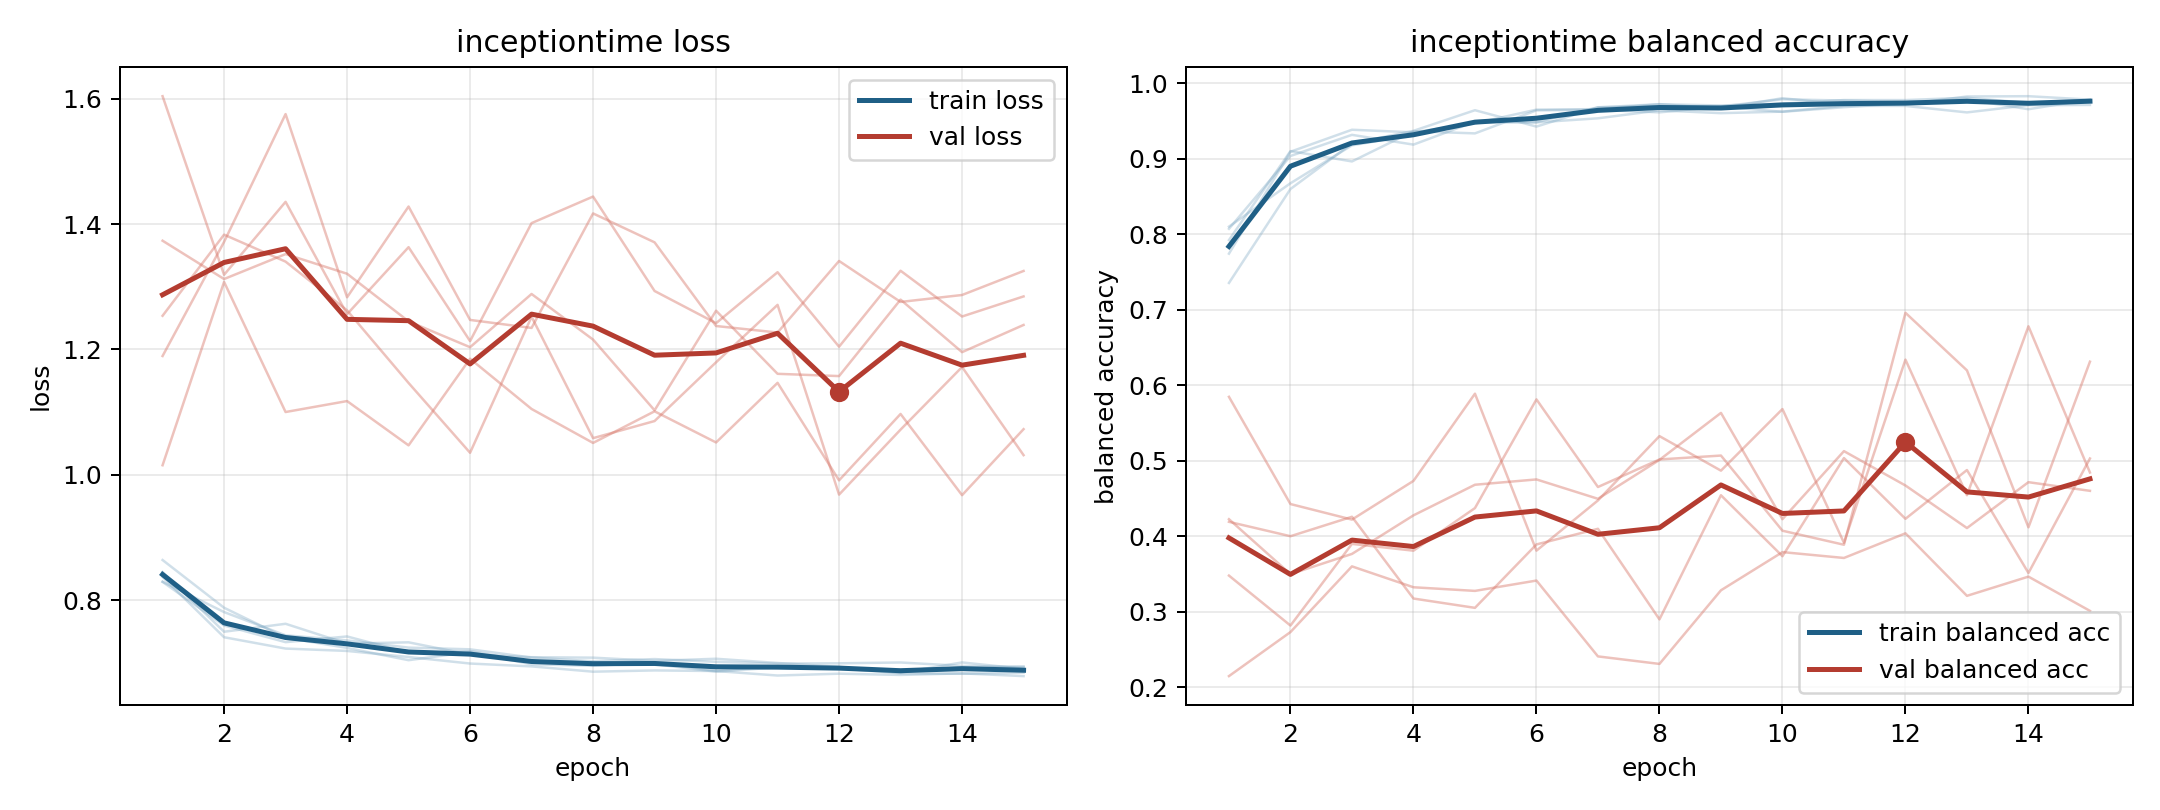

The data file committed next to this chart (first rows):
model, fold, epoch, train_loss, train_balanced_accuracy, val_loss, val_balanced_accuracy
inceptiontime, 1, 1, 0.8642, 0.7353, 1.604, 0.2148
inceptiontime, 1, 2, 0.7881, 0.8597, 1.319, 0.2731
inceptiontime, 1, 3, 0.7403, 0.9199, 1.435, 0.3601
inceptiontime, 1, 4, 0.7241, 0.9367, 1.256, 0.3324
inceptiontime, 1, 5, 0.7045, 0.964, 1.363, 0.3276
inceptiontime, 1, 6, 0.7176, 0.9423, 1.213, 0.3413
inceptiontime, 1, 7, 0.6979, 0.9678, 1.401, 0.2409
inceptiontime, 1, 8, 0.6955, 0.9719, 1.444, 0.2309
inceptiontime, 1, 9, 0.7003, 0.9666, 1.293, 0.3284
inceptiontime, 1, 10, 0.6877, 0.9799, 1.242, 0.3789
inceptiontime, 1, 11, 0.6949, 0.9715, 1.323, 0.3712
inceptiontime, 1, 12, 0.6916, 0.9719, 1.204, 0.4038
inceptiontime, 1, 13, 0.6835, 0.9822, 1.326, 0.321
inceptiontime, 1, 14, 0.6828, 0.9826, 1.253, 0.3465
inceptiontime, 1, 15, 0.6845, 0.978, 1.285, 0.3011
inceptiontime, 2, 1, 0.8451, 0.7921, 1.19, 0.419
inceptiontime, 2, 2, 0.7499, 0.9099, 1.372, 0.4
inceptiontime, 2, 3, 0.7625, 0.8962, 1.575, 0.4257
inceptiontime, 2, 4, 0.7309, 0.9362, 1.283, 0.3175
inceptiontime, 2, 5, 0.733, 0.9333, 1.428, 0.3052
inceptiontime, 2, 6, 0.7134, 0.9638, 1.247, 0.3891
inceptiontime, 2, 7, 0.7092, 0.9646, 1.234, 0.4098
inceptiontime, 2, 8, 0.7085, 0.9612, 1.417, 0.2899
inceptiontime, 2, 9, 0.7034, 0.9687, 1.371, 0.4542
inceptiontime, 2, 10, 0.7068, 0.9619, 1.237, 0.3735
inceptiontime, 2, 11, 0.7, 0.968, 1.227, 0.5034
inceptiontime, 2, 12, 0.6938, 0.9732, 1.341, 0.423
inceptiontime, 2, 13, 0.6843, 0.9781, 1.276, 0.4876
inceptiontime, 2, 14, 0.7009, 0.9653, 1.287, 0.3513
inceptiontime, 2, 15, 0.6907, 0.9782, 1.325, 0.5029
inceptiontime, 3, 1, 0.8372, 0.7741, 1.373, 0.4225
inceptiontime, 3, 2, 0.7411, 0.909, 1.312, 0.3498
inceptiontime, 3, 3, 0.723, 0.9381, 1.352, 0.3765
inceptiontime, 3, 4, 0.7192, 0.9347, 1.321, 0.4276
inceptiontime, 3, 5, 0.7096, 0.9466, 1.245, 0.4681
inceptiontime, 3, 6, 0.6991, 0.9648, 1.204, 0.4752
inceptiontime, 3, 7, 0.6946, 0.9655, 1.288, 0.4495
inceptiontime, 3, 8, 0.6861, 0.9719, 1.216, 0.501
inceptiontime, 3, 9, 0.6882, 0.9703, 1.103, 0.5632
inceptiontime, 3, 10, 0.6872, 0.9726, 1.262, 0.4225
inceptiontime, 3, 11, 0.68, 0.9774, 1.161, 0.5126
inceptiontime, 3, 12, 0.683, 0.9774, 1.158, 0.4671
inceptiontime, 3, 13, 0.681, 0.9805, 1.279, 0.4108
inceptiontime, 3, 14, 0.6835, 0.9736, 1.196, 0.4715
inceptiontime, 3, 15, 0.6791, 0.9771, 1.239, 0.4601
inceptiontime, 4, 1, 0.8297, 0.8099, 1.254, 0.3478
inceptiontime, 4, 2, 0.7812, 0.8673, 1.383, 0.2817
inceptiontime, 4, 3, 0.7441, 0.9175, 1.34, 0.3898
inceptiontime, 4, 4, 0.736, 0.9314, 1.262, 0.3808
inceptiontime, 4, 5, 0.7245, 0.9482, 1.147, 0.4372
inceptiontime, 4, 6, 0.7218, 0.9479, 1.035, 0.5811
inceptiontime, 4, 7, 0.7087, 0.9533, 1.252, 0.4651
inceptiontime, 4, 8, 0.7028, 0.9638, 1.059, 0.5016
inceptiontime, 4, 9, 0.7062, 0.9601, 1.086, 0.5068
inceptiontime, 4, 10, 0.7019, 0.9621, 1.18, 0.4073
inceptiontime, 4, 11, 0.699, 0.9697, 1.271, 0.3887
inceptiontime, 4, 12, 0.6995, 0.9697, 0.9685, 0.6958
inceptiontime, 4, 13, 0.7008, 0.9611, 1.072, 0.6196
inceptiontime, 4, 14, 0.6954, 0.9706, 1.172, 0.4118
inceptiontime, 4, 15, 0.6936, 0.971, 1.031, 0.6311
... 15 more rows
